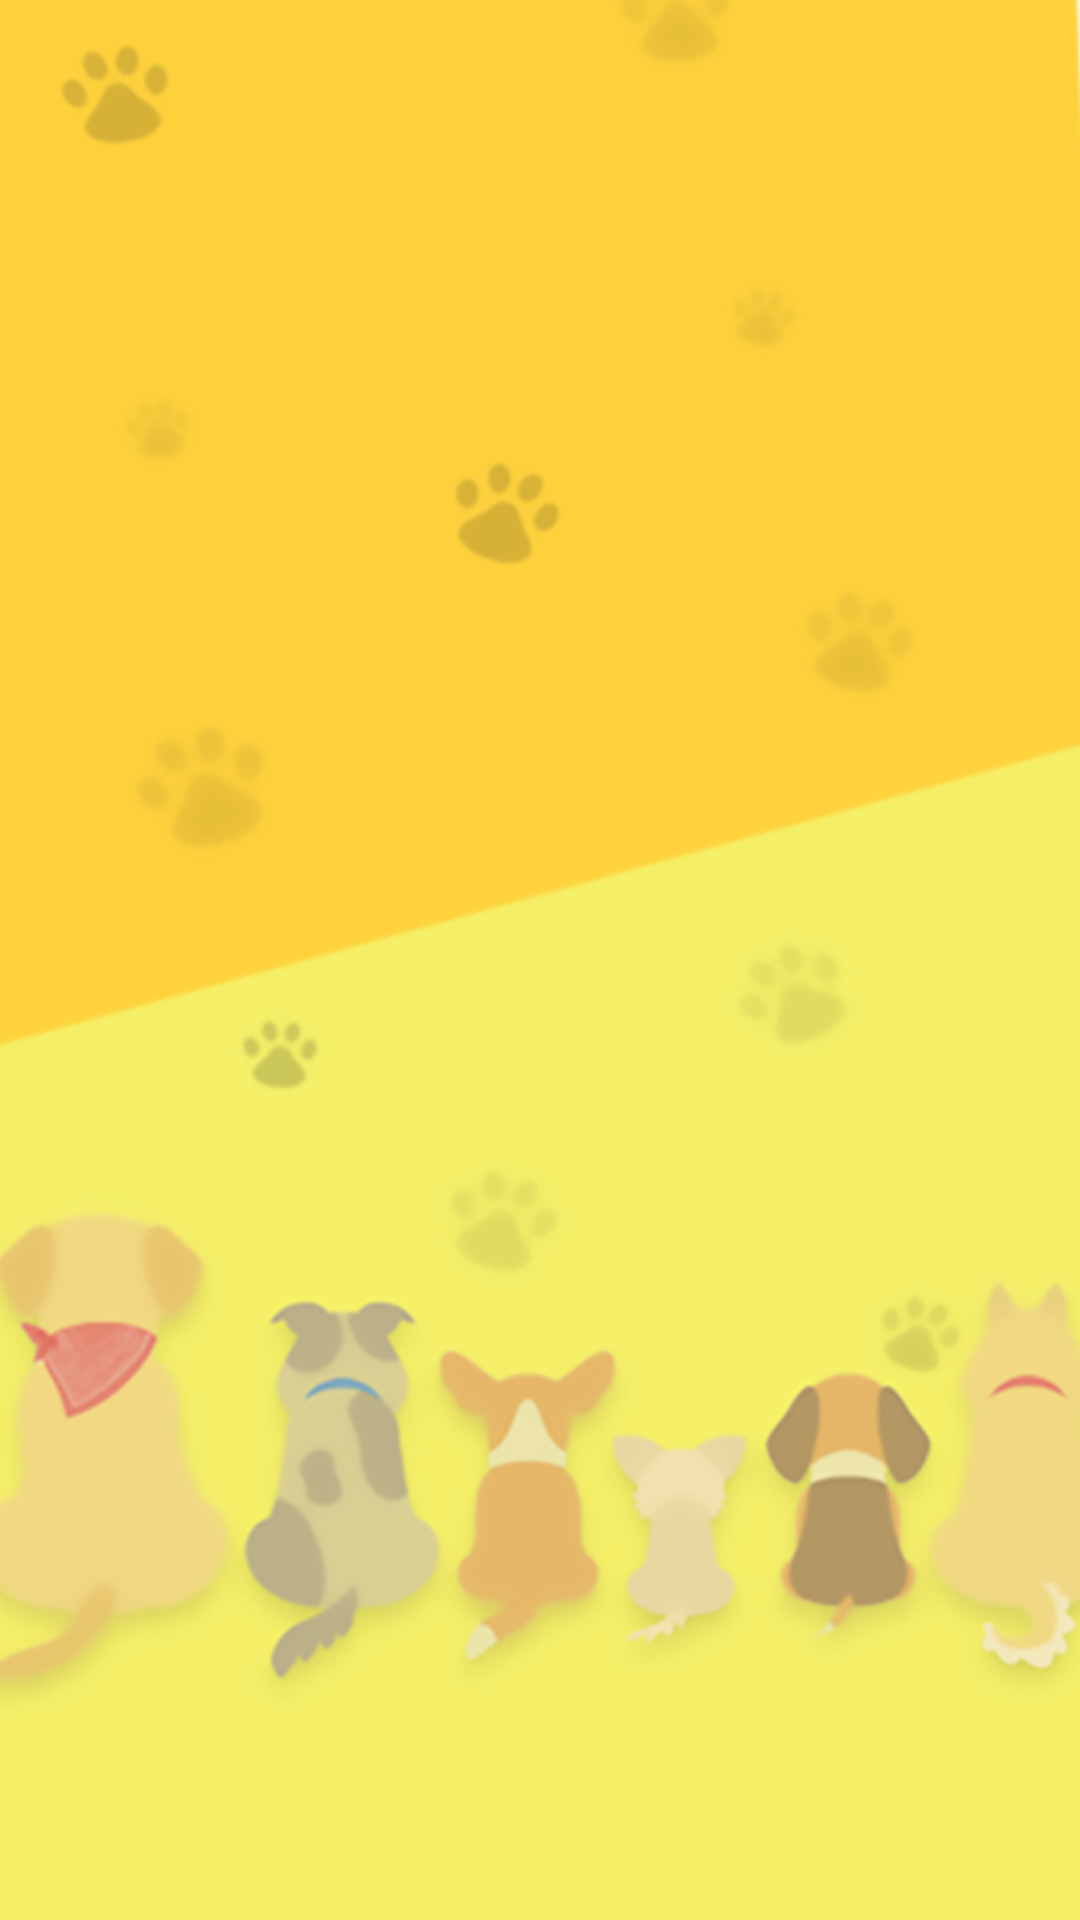

Here is an Android app screen rendered from its layout file. Give the layout XML and the strings, colors and styles it references.
<!-- AndroidManifest.xml: application theme AppTheme -->
<!-- res/layout/activity_hrecord_history.xml -->
<?xml version="1.0" encoding="utf-8"?>
<android.support.constraint.ConstraintLayout xmlns:android="http://schemas.android.com/apk/res/android"
    xmlns:app="http://schemas.android.com/apk/res-auto"
    xmlns:tools="http://schemas.android.com/tools"
    android:layout_width="match_parent"
    android:layout_height="match_parent"
    tools:context=".HrecordHistory"
    android:background="@drawable/bkg_home3">

<android.support.v7.widget.RecyclerView
    android:id="@+id/HRlistview"
    android:layout_width="match_parent"
    android:layout_height="match_parent"
    app:layout_constraintEnd_toEndOf="parent"
    app:layout_constraintHorizontal_bias="0.0"
    app:layout_constraintStart_toStartOf="parent"
    app:layout_constraintTop_toTopOf="parent"
    tools:ignore="MissingConstraints"/>

</android.support.constraint.ConstraintLayout>
<!-- resources referenced by this layout -->
<resources>
  <!-- drawable bkg_home3: png bitmap (drawable-v24, 176032 bytes) -->
  <style name="AppTheme" parent="Theme.AppCompat.Light.NoActionBar">
          
          <item name="colorPrimary">@color/colorPrimary</item>
          <item name="colorPrimaryDark">@color/colorPrimaryDark</item>
          <item name="colorAccent">@color/colorAccent</item>
      </style>
  <color name="colorPrimary">#ffc107</color>
  <color name="colorPrimaryDark">#ffa000</color>
  <color name="colorAccent">#009588</color>
</resources>
